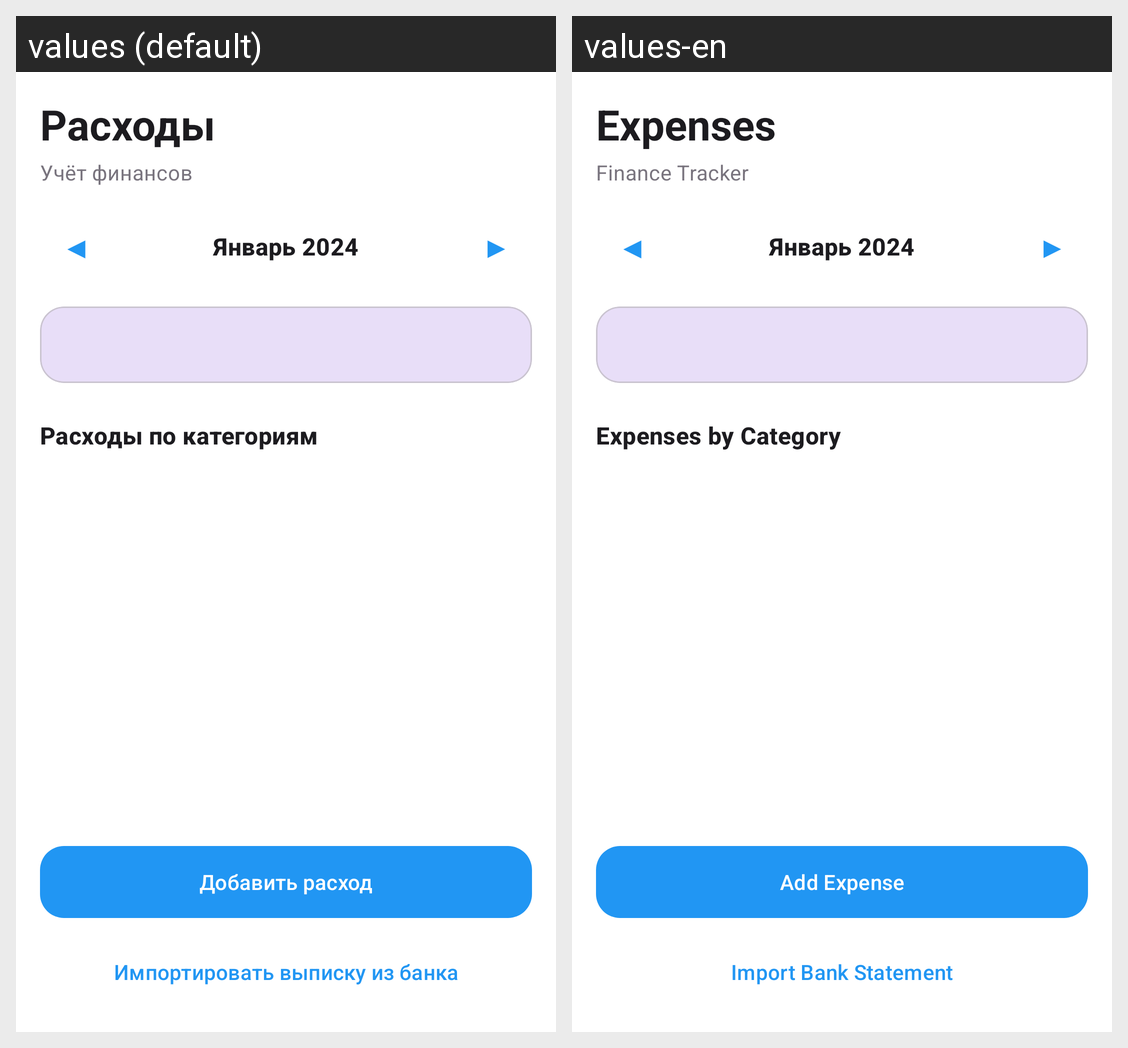

Strings drawn on this Android screen and how each of the app's shown locales translates them:
Android screen res/layout/fragment_categories.xml rendered under 2 locales, left to right: values (default), values-en. Device: Nexus 5 (rendered at 1080×1920; each locale shown at half size, 540×960, under a caption strip naming it); theme Theme.MoneyHelper.
Strings drawn on this screen, with the default value and each locale's value (text and hints the layout hard-codes, and strings that could not be matched under every locale, appear in the picture but are not listed):

expenses
  values: Расходы
  values-en: Expenses

finance_label
  values: Учёт финансов
  values-en: Finance Tracker

expenses_by_category
  values: Расходы по категориям
  values-en: Expenses by Category

btn_add_expense
  values: Добавить расход
  values-en: Add Expense

import_bank_statement
  values: Импортировать выписку из банка
  values-en: Import Bank Statement
